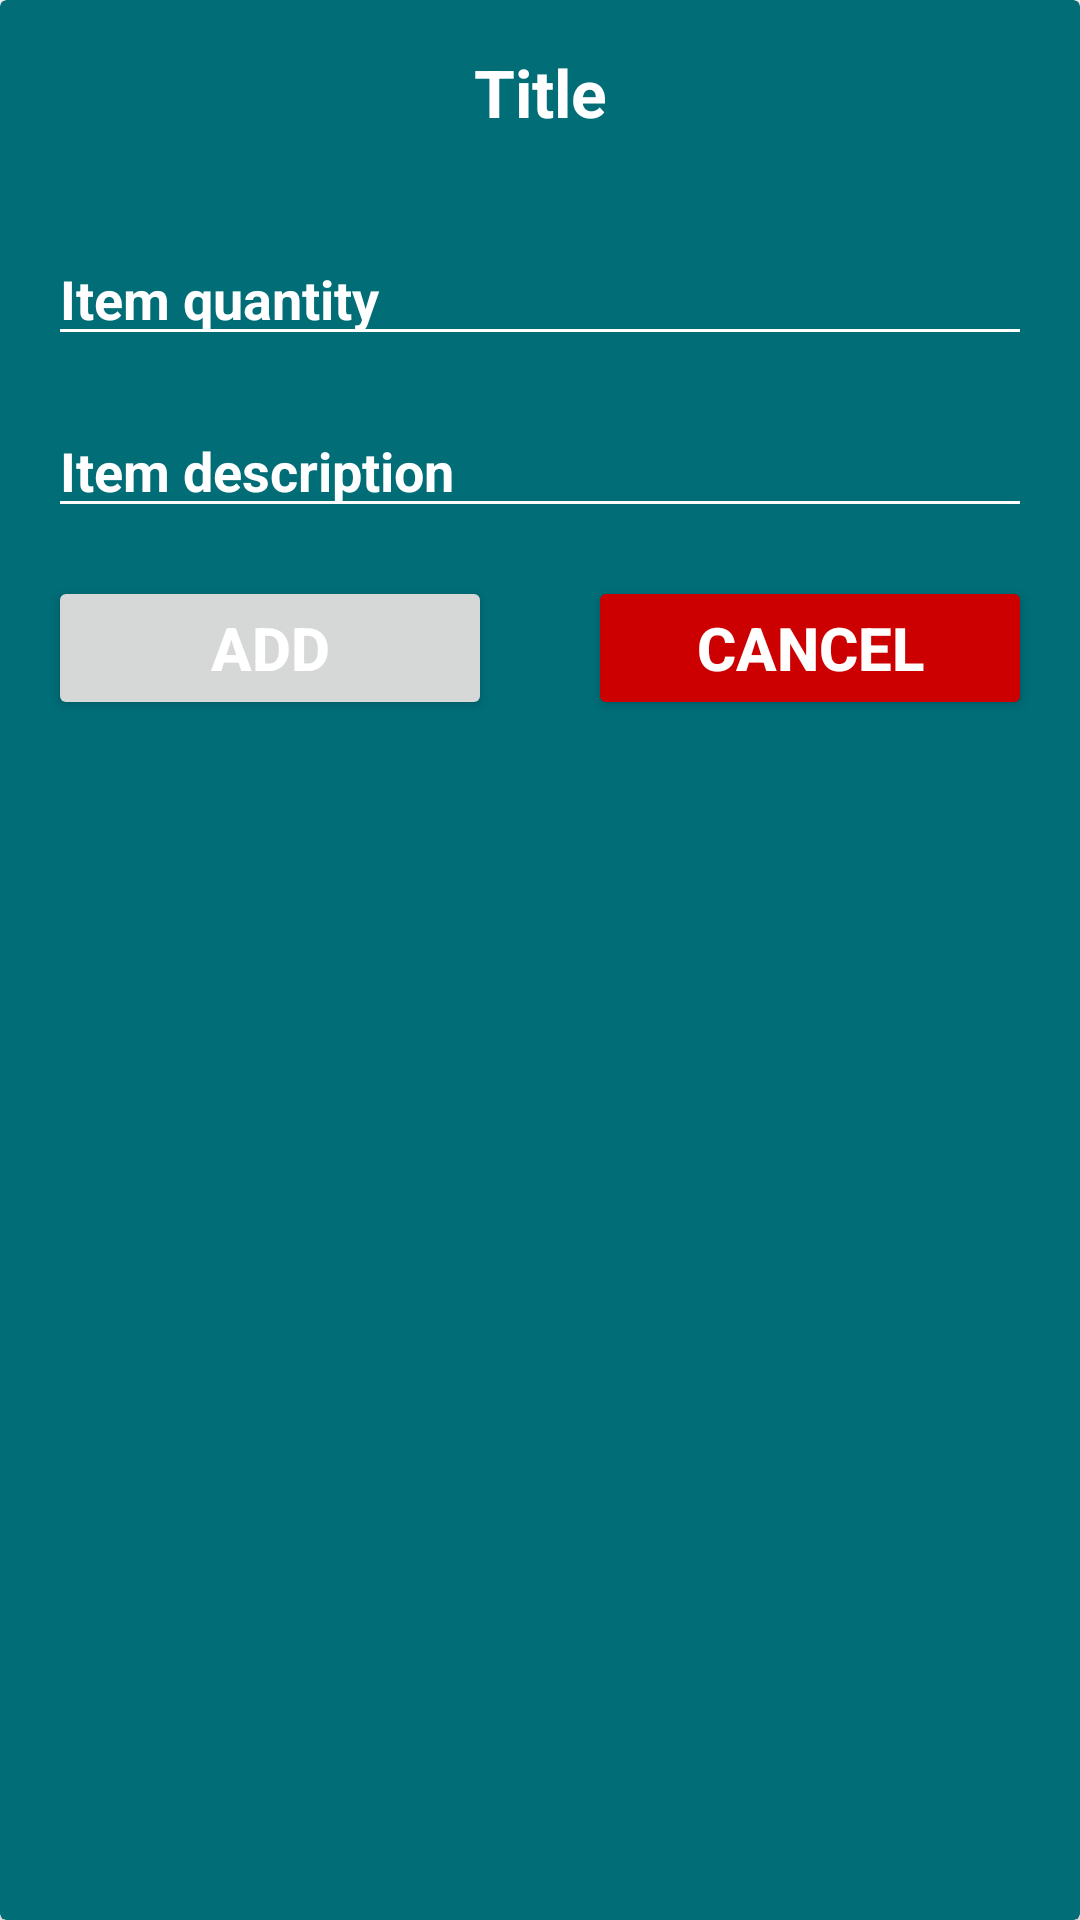

Reconstruct the res/layout file that produces this screen, plus the resources it refers to.
<!-- AndroidManifest.xml: application theme Theme.GymInventory -->
<!-- res/layout/add_stock_fragment_layout.xml -->
<?xml version="1.0" encoding="utf-8"?>
<androidx.cardview.widget.CardView

    xmlns:android="http://schemas.android.com/apk/res/android"
    android:layout_width="match_parent"
    android:layout_height="match_parent"
    xmlns:app="http://schemas.android.com/apk/res-auto"
    xmlns:card_view="http://schemas.android.com/tools"
    card_view:cardElevation="8dp"
    android:focusable="true"
    android:clickable="true"

    >

    <androidx.constraintlayout.widget.ConstraintLayout
        android:layout_width="match_parent"
        android:layout_height="match_parent"

      >


        <androidx.cardview.widget.CardView
            android:layout_width="0dp"
            android:layout_height="0dp"
            app:layout_constraintStart_toStartOf="parent"
            app:layout_constraintEnd_toEndOf="parent"
            app:layout_constraintTop_toTopOf="parent"
            app:layout_constraintBottom_toBottomOf="parent"
            android:backgroundTint="@color/ming"

            >
           <androidx.constraintlayout.widget.ConstraintLayout
               android:layout_width="match_parent"
               android:layout_height="match_parent">
               <TextView
                   android:id="@+id/title_textview"
                   android:layout_width="0dp"
                   android:layout_height="wrap_content"
                   app:layout_constraintStart_toStartOf="parent"
                   app:layout_constraintEnd_toEndOf="parent"
                   app:layout_constraintTop_toTopOf="parent"
                   app:layout_constraintBottom_toTopOf="@id/quantity_edittext"
                   android:layout_margin="16dp"
                   android:text="Title"
                   android:textStyle="bold"
                   android:textColor="@color/white"
                   android:gravity="center"
                   android:textSize="22sp"
                   />

               <androidx.appcompat.widget.AppCompatEditText
                   android:id="@+id/quantity_edittext"
                   android:layout_width="0dp"
                   android:layout_height="wrap_content"
                   app:layout_constraintEnd_toEndOf="parent"
                   app:layout_constraintStart_toStartOf="parent"
                   app:layout_constraintTop_toBottomOf="@id/title_textview"
                   app:layout_constraintBottom_toTopOf="@id/description_edittext"
                    android:layout_margin="16dp"
                   android:hint="Item quantity"
                   android:textStyle="bold"
                   android:textColorHint="@color/white"
                   android:backgroundTint="@color/white"
                   android:inputType="number"
                   android:textColor="@color/white"
                   />

               <androidx.appcompat.widget.AppCompatEditText
                   android:id="@+id/description_edittext"
                   android:layout_width="0dp"
                   android:layout_height="wrap_content"
                   app:layout_constraintEnd_toEndOf="parent"
                   app:layout_constraintStart_toStartOf="parent"
                   app:layout_constraintTop_toBottomOf="@id/quantity_edittext"
                   android:layout_margin="16dp"
                   android:hint="Item description"
                   android:textStyle="bold"
                   android:textColorHint="@color/white"
                   android:backgroundTint="@color/white"
                   android:textColor="@color/white"

                   />

               <Button
                   android:id="@+id/add_button"
                   android:layout_width="0dp"
                   android:layout_height="wrap_content"
                   app:layout_constraintEnd_toStartOf="@id/cancel_button"
                   app:layout_constraintStart_toStartOf="parent"
                   app:layout_constraintTop_toBottomOf="@id/description_edittext"
                   android:layout_margin="16dp"
                   android:text="Add"
                   android:textColor="@color/white"
                   android:textStyle="bold"
                   android:textSize="20dp"
                   />

               <Button
                   android:id="@+id/cancel_button"
                   android:layout_width="0dp"
                   android:layout_height="wrap_content"
                   app:layout_constraintEnd_toEndOf="parent"
                   app:layout_constraintStart_toEndOf="@id/add_button"

                   app:layout_constraintTop_toBottomOf="@id/description_edittext"
                   android:layout_margin="16dp"
                   android:text="Cancel"
                   android:textColor="@color/white"
                   android:textStyle="bold"
                   android:textSize="20dp"
                   android:backgroundTint="@android:color/holo_red_dark"
                   />


           </androidx.constraintlayout.widget.ConstraintLayout>

        </androidx.cardview.widget.CardView>


    </androidx.constraintlayout.widget.ConstraintLayout>


</androidx.cardview.widget.CardView>
<!-- resources referenced by this layout -->
<resources>
  <color name="ming">#006D77</color>
  <color name="white">#FFFFFFFF</color>
  <style name="Theme.GymInventory" parent="Theme.MaterialComponents.DayNight.DarkActionBar">
          
          <item name="colorPrimary">@color/middle_green_blue</item>
          <item name="colorPrimaryVariant">@color/ming</item>
          <item name="colorOnPrimary">@color/ming</item>
          
          <item name="colorSecondary">@color/teal_200</item>
          <item name="colorSecondaryVariant">@color/teal_700</item>
          <item name="colorOnSecondary">@color/black</item>
          
          <item name="android:statusBarColor" tools:targetApi="l">?attr/colorPrimaryVariant</item>
          
      </style>
  <color name="middle_green_blue">#83C5BE</color>
  <color name="teal_200">#FF03DAC5</color>
  <color name="teal_700">#FF018786</color>
  <color name="black">#FF000000</color>
</resources>
